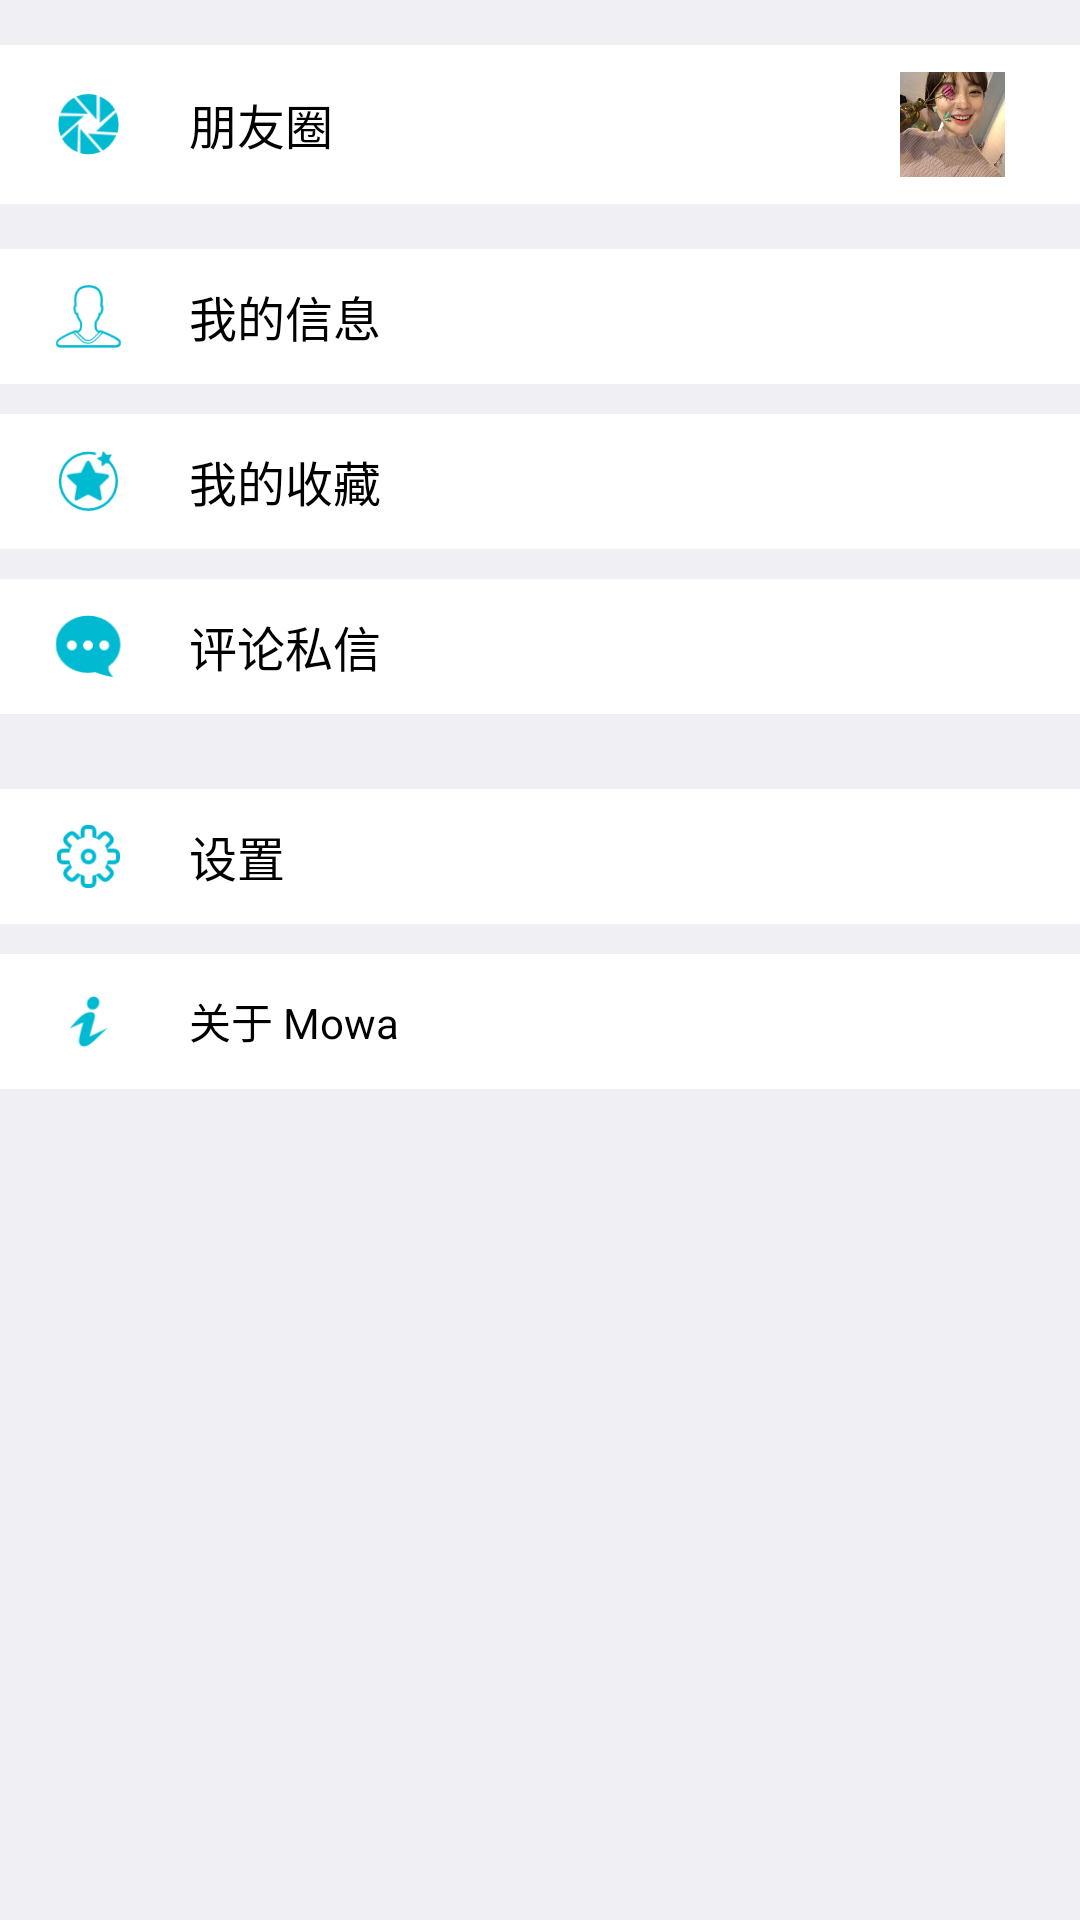

This screen was rendered from an Android layout file. Write that file and the resources it references.
<!-- AndroidManifest.xml: application theme AppTheme -->
<!-- res/layout/layout_note_seting.xml -->
<?xml version="1.0" encoding="utf-8"?>
<RelativeLayout xmlns:android="http://schemas.android.com/apk/res/android"
                android:background="@color/beijin"
              android:layout_width="match_parent"
              android:layout_height="match_parent">

  <LinearLayout
      android:clickable="true"
      android:id="@+id/friend_layout"
      android:layout_marginTop="15dp"
      android:layout_width="match_parent"
      android:orientation="horizontal"
      android:background="@drawable/setsting_list"
      android:layout_height="53dp">
      <ImageView
          android:padding="@dimen/Setpadding"
          android:layout_marginLeft="7dp"
          android:id="@+id/image_share"
          android:src="@mipmap/cml"
          android:layout_width="@dimen/Setsting"
          android:layout_height="match_parent"/>
      <TextView
          android:layout_weight="1"
          android:text="朋友圈"
          android:gravity="center_vertical"
          android:textSize="16sp"
          android:textColor="@color/setTextcolor"
          android:layout_marginLeft="11dp"
          android:layout_width="match_parent"
          android:layout_height="match_parent"/>
      <ImageView
          android:padding="5dp"
          android:id="@+id/image_friend"
          android:src="@mipmap/a17"
          android:layout_marginRight="20dp"
          android:layout_width="@dimen/Setsting"
          android:layout_height="match_parent"/>
  </LinearLayout>
    <LinearLayout
        android:clickable="true"
        android:orientation="horizontal"
        android:layout_width="match_parent"
        android:layout_height="@dimen/Setsting"
        android:background="@drawable/setsting_list"
        android:layout_below="@+id/friend_layout"
        android:layout_marginTop="15dp"
        android:id="@+id/Layout_iminfo">
        <ImageView
            android:src="@mipmap/userset"
            android:padding="@dimen/Setpadding"
            android:layout_width="@dimen/leftPadding"
            android:layout_height="@dimen/Setsting"
           />
        <TextView
            android:text="我的信息"
            style="@style/settingText_style"
           />
    </LinearLayout>
    <LinearLayout
        android:clickable="true"
        android:id="@+id/layout_shoucang"
        android:layout_marginTop="10dp"
        android:background="@drawable/setsting_list"
        android:layout_below="@+id/Layout_iminfo"
        android:layout_width="match_parent"
        android:layout_height="@dimen/Setsting"
        >
        <ImageView
            android:src="@mipmap/shouc"
            android:padding="@dimen/Setpadding"
            android:layout_width="@dimen/leftPadding"
            android:layout_height="@dimen/Setsting"
           />
        <TextView
            android:text="我的收藏"
            style="@style/settingText_style"
            android:layout_width="match_parent"
           />
    </LinearLayout>
    <LinearLayout
        android:clickable="true"
        android:id="@+id/layout_sixin"
        android:layout_marginTop="10dp"
        android:background="@drawable/setsting_list"
        android:layout_below="@+id/layout_shoucang"
        android:layout_width="match_parent"
        android:layout_height="@dimen/Setsting">
        <ImageView
            android:src="@mipmap/msg"
            android:padding="@dimen/Setpadding"
            android:layout_width="@dimen/leftPadding"
            android:layout_height="@dimen/Setsting"
           />
        <TextView
            android:id="@+id/text_sixin"
            android:text="评论私信"
            style="@style/settingText_style"
         />
    </LinearLayout>
    <LinearLayout
        android:clickable="true"
        android:id="@+id/layout_steting"
        android:layout_marginTop="25dp"
        android:background="@drawable/setsting_list"
        android:layout_below="@+id/layout_sixin"
        android:layout_width="match_parent"
        android:layout_height="@dimen/Setsting">
        <ImageView
            android:src="@mipmap/setimage"
            android:padding="@dimen/Setpadding"
            android:layout_width="@dimen/leftPadding"
            android:layout_height="@dimen/Setsting"
            />
        <TextView
            android:id="@+id/text_setsing"
            android:text="设置"
            style="@style/settingText_style"
           />
    </LinearLayout>
    <LinearLayout
        android:clickable="true"
        android:id="@+id/layout_guanyu"
        android:layout_marginTop="10dp"
        android:background="@drawable/setsting_list"
        android:layout_below="@+id/layout_steting"
        android:layout_width="match_parent"
        android:layout_height="@dimen/Setsting"
        >
        <ImageView
            android:src="@mipmap/guanyu"
            android:padding="@dimen/Setpadding"
            android:layout_width="@dimen/leftPadding"
            android:layout_height="@dimen/Setsting"
           />
        <TextView
            android:id="@+id/text_Imowa"
            android:text="关于 Mowa"
            style="@style/settingText_style"
            android:textSize="14sp"
           />
    </LinearLayout>

</RelativeLayout>
<!-- resources referenced by this layout -->
<resources>
  <color name="beijin">#EFEFF4</color>
  <color name="setTextcolor">#000000</color>
  <dimen name="Setpadding">12dp</dimen>
  <dimen name="Setsting">45dp</dimen>
  <dimen name="leftPadding">59dp</dimen>
  <!-- drawable setsting_list (drawable) -->
  <?xml version="1.0" encoding="utf-8"?>
  <selector xmlns:android="http://schemas.android.com/apk/res/android">
      <item android:state_pressed="true" android:drawable="@color/stetings_style" />
      <item android:drawable="@color/nullStyle" />
  </selector>
  <!-- mipmap a17: jpg bitmap (mipmap-mdpi, 9505 bytes) -->
  <!-- mipmap cml: png bitmap (mipmap-mdpi, 1976 bytes) -->
  <!-- mipmap guanyu: png bitmap (mipmap-mdpi, 951 bytes) -->
  <!-- mipmap msg: png bitmap (mipmap-mdpi, 1427 bytes) -->
  <!-- mipmap setimage: png bitmap (mipmap-mdpi, 1408 bytes) -->
  <!-- mipmap shouc: png bitmap (mipmap-mdpi, 2100 bytes) -->
  <!-- mipmap userset: png bitmap (mipmap-mdpi, 1635 bytes) -->
  <style name="settingText_style">
          <item name="android:textColor">@color/setTextcolor</item>
          <item name="android:gravity">center_vertical</item>
          <item name="android:textSize">16sp</item>
          <item name="android:paddingLeft">4dp</item>
          <item name="android:layout_weight">1</item>
          <item name="android:layout_height">match_parent</item>
          <item name="android:layout_width">match_parent</item>
          <item name="android:clickable">false</item>
      </style>
  <style name="AppTheme" parent="Theme.AppCompat.Light.DarkActionBar">
          
          <item name="colorPrimary">@color/colorPrimary</item>
          <item name="colorPrimaryDark">@color/colorPrimaryDark</item>
          <item name="colorAccent">@color/mianStyle</item>
      </style>
  <color name="stetings_style">#D9D9D9</color>
  <color name="nullStyle">#ffffff</color>
  <color name="colorPrimary">#3F51B5</color>
  <color name="colorPrimaryDark">#303F9F</color>
  <color name="mianStyle">#00BAD2</color>
</resources>
